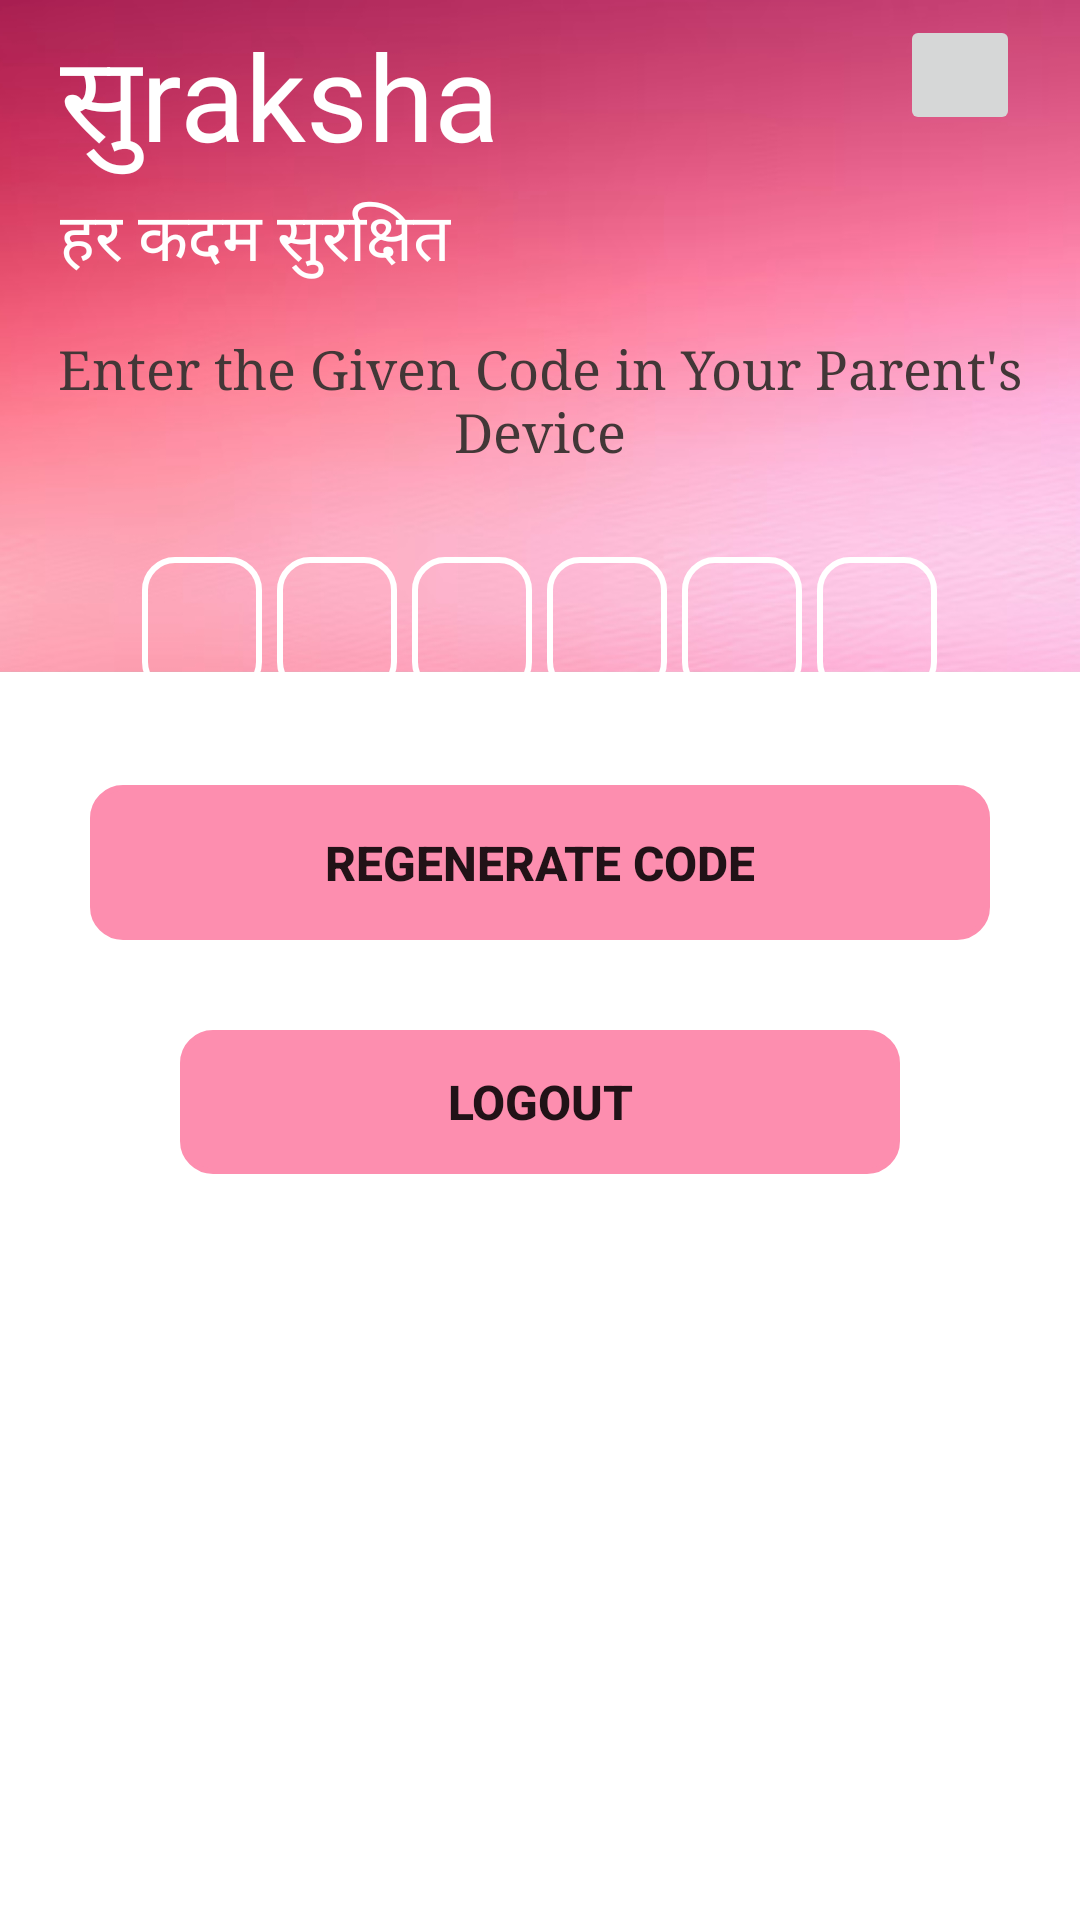

The Android layout XML behind this screen, and the referenced resources:
<!-- AndroidManifest.xml: application theme AppTheme -->
<!-- res/layout/activity_profile_page.xml -->
<?xml version="1.0" encoding="utf-8"?>
<ScrollView xmlns:android="http://schemas.android.com/apk/res/android"
    xmlns:app="http://schemas.android.com/apk/res-auto"
    xmlns:tools="http://schemas.android.com/tools"
    android:layout_width="match_parent"
    android:layout_height="match_parent"
    android:background="@drawable/bgapps2"
    tools:context=".MainActivity">

    <LinearLayout
        android:orientation="vertical"
        android:layout_width="match_parent"
        android:layout_height="match_parent">
        <RelativeLayout
            android:layout_marginRight="20dp"
            android:layout_marginLeft="20dp"
            android:layout_width="match_parent"
            android:layout_height="wrap_content">

            <TextView
                android:id="@+id/Textapp"
                android:layout_width="wrap_content"
                android:layout_height="wrap_content"
                android:text="सुraksha"
                android:layout_marginTop="5dp"
                android:fontFamily="@font/saman___"
                android:textColor="@color/cardview_light_background"
                android:textSize="40sp" />

            <ImageButton
                android:layout_width="40dp"
                android:layout_height="40dp"
                android:id="@+id/profile"
                android:src="@drawable/baseline_arrow_forward_ios_24"
                android:layout_alignParentEnd="true"
                android:layout_marginTop="5dp"
                />

            <TextView
                android:id="@+id/texttagline"
                android:layout_width="wrap_content"
                android:layout_height="wrap_content"
                android:layout_below="@+id/Textapp"
                android:text="हर कदम सुरक्षित"
                android:textColor="#FFFFFF"
                android:textSize="22sp" />


        </RelativeLayout>

        <ScrollView
            android:layout_width="match_parent"
            android:contentDescription="TODO"
            android:layout_height="match_parent"
            android:scrollbars="none"
            android:overScrollMode="never"
            tools:context=".MainActivity">

            <LinearLayout
                android:layout_width="match_parent"
                android:layout_height="match_parent"
                android:gravity="center_horizontal"
                android:orientation="vertical">


                <TextView
                    android:layout_width="wrap_content"
                    android:layout_height="wrap_content"
                    android:text="Enter the Given Code in Your Parent's Device"
                    android:textSize="18sp"
                    android:textAlignment="center"
                    android:textColor="#423737"
                    android:layout_marginTop="15dp"
                    android:fontFamily="serif"/>

                <LinearLayout
                    android:layout_width="match_parent"
                    android:layout_height="wrap_content"
                    android:layout_marginTop="30dp"
                    android:orientation="horizontal"
                    android:gravity="center">
                    <EditText
                        android:layout_width="40dp"
                        android:layout_height="46dp"
                        android:background="@drawable/backgroundbox"
                        android:id="@+id/inputotp1"
                        android:gravity="center"
                        android:imeOptions="actionNext"
                        android:importantForAutofill="no"
                        android:inputType="number"
                        android:maxLength="1"
                        android:textColor="@color/black"
                        android:textSize="24sp"
                        android:textStyle="bold"
                        tools:ignore="LabelFor"/>
                    <EditText
                        android:layout_width="40dp"
                        android:layout_height="46dp"
                        android:background="@drawable/backgroundbox"
                        android:id="@+id/inputotp2"
                        android:gravity="center"
                        android:layout_marginStart="5dp"
                        android:imeOptions="actionNext"
                        android:importantForAutofill="no"
                        android:inputType="number"
                        android:maxLength="1"
                        android:textColor="@color/black"
                        android:textSize="24sp"
                        android:textStyle="bold"
                        tools:ignore="LabelFor"/>
                    <EditText
                        android:layout_width="40dp"
                        android:layout_height="46dp"
                        android:background="@drawable/backgroundbox"
                        android:id="@+id/inputotp3"
                        android:gravity="center"
                        android:layout_marginStart="5dp"
                        android:imeOptions="actionNext"
                        android:importantForAutofill="no"
                        android:inputType="number"
                        android:maxLength="1"
                        android:textColor="@color/black"
                        android:textSize="24sp"
                        android:textStyle="bold"
                        tools:ignore="LabelFor"/>
                    <EditText
                        android:layout_width="40dp"
                        android:layout_height="46dp"
                        android:background="@drawable/backgroundbox"
                        android:id="@+id/inputotp4"
                        android:gravity="center"
                        android:layout_marginStart="5dp"
                        android:imeOptions="actionNext"
                        android:importantForAutofill="no"
                        android:inputType="number"
                        android:maxLength="1"
                        android:textColor="@color/black"
                        android:textSize="24sp"
                        android:textStyle="bold"
                        tools:ignore="LabelFor"/>
                    <EditText
                        android:layout_width="40dp"
                        android:layout_height="46dp"
                        android:background="@drawable/backgroundbox"
                        android:id="@+id/inputotp5"
                        android:gravity="center"
                        android:layout_marginStart="5dp"
                        android:imeOptions="actionNext"
                        android:importantForAutofill="no"
                        android:inputType="number"
                        android:maxLength="1"
                        android:textColor="@color/black"
                        android:textSize="24sp"
                        android:textStyle="bold"
                        tools:ignore="LabelFor"/>
                    <EditText
                        android:layout_width="40dp"
                        android:layout_height="46dp"
                        android:background="@drawable/backgroundbox"
                        android:id="@+id/inputotp6"
                        android:gravity="center"
                        android:layout_marginStart="5dp"
                        android:imeOptions="actionNext"
                        android:importantForAutofill="no"
                        android:inputType="number"
                        android:maxLength="1"
                        android:textColor="@color/black"
                        android:textSize="24sp"
                        android:textStyle="bold"
                        tools:ignore="LabelFor"/>
                </LinearLayout>

                <FrameLayout
                    android:layout_width="match_parent"
                    android:layout_height="wrap_content">
                    <Button
                        android:id="@+id/buttongetotp"
                        android:layout_width="match_parent"
                        android:layout_height="wrap_content"
                        android:text="REGENERATE CODE"
                        android:layout_marginTop="15dp"
                        android:padding="15dp"
                        android:layout_margin="30dp"
                        android:layout_marginStart="60dp"
                        android:layout_marginEnd="60dp"
                        android:background="@drawable/backgroundbox"
                        android:backgroundTint="#FD8EAF"
                        android:textSize="16sp"

                        android:textStyle="bold"/>


                </FrameLayout>
                <Button
                    android:id="@+id/buttonlogout"
                    android:layout_width="match_parent"
                    android:layout_height="wrap_content"
                    android:text="Logout"
                    android:layout_marginStart="60dp"
                    android:layout_marginEnd="60dp"
                    android:background="@drawable/backgroundbox"
                    android:backgroundTint="#FD8EAF"
                    android:textSize="16sp"
                    android:textStyle="bold"/>
            </LinearLayout>

        </ScrollView>

    </LinearLayout>


</ScrollView>
<!-- resources referenced by this layout -->
<resources>
  <color name="black">#FF000000</color>
  <!-- drawable backgroundbox (drawable) -->
  <?xml version="1.0" encoding="utf-8"?>
  <shape xmlns:android="http://schemas.android.com/apk/res/android"
      android:shape="rectangle">
      <stroke android:color="#ffffff" android:width="2dp"/>
      <corners android:radius="10dp"/>
  </shape>
  <!-- drawable bgapps2: jpg bitmap (drawable, 959655 bytes) -->
  <style name="AppTheme" parent="Theme.AppCompat.Light.NoActionBar">
          
          <item name="colorPrimary">@color/colorPrimary</item>
          <item name="colorPrimaryDark">@color/colorPrimaryDark</item>
          <item name="colorAccent">@color/colorAccent</item>
  
  
      </style>
  <color name="colorPrimary">#A62ABC</color>
  <color name="colorPrimaryDark">#BD3564</color>
  <color name="colorAccent">#BD3564</color>
</resources>
